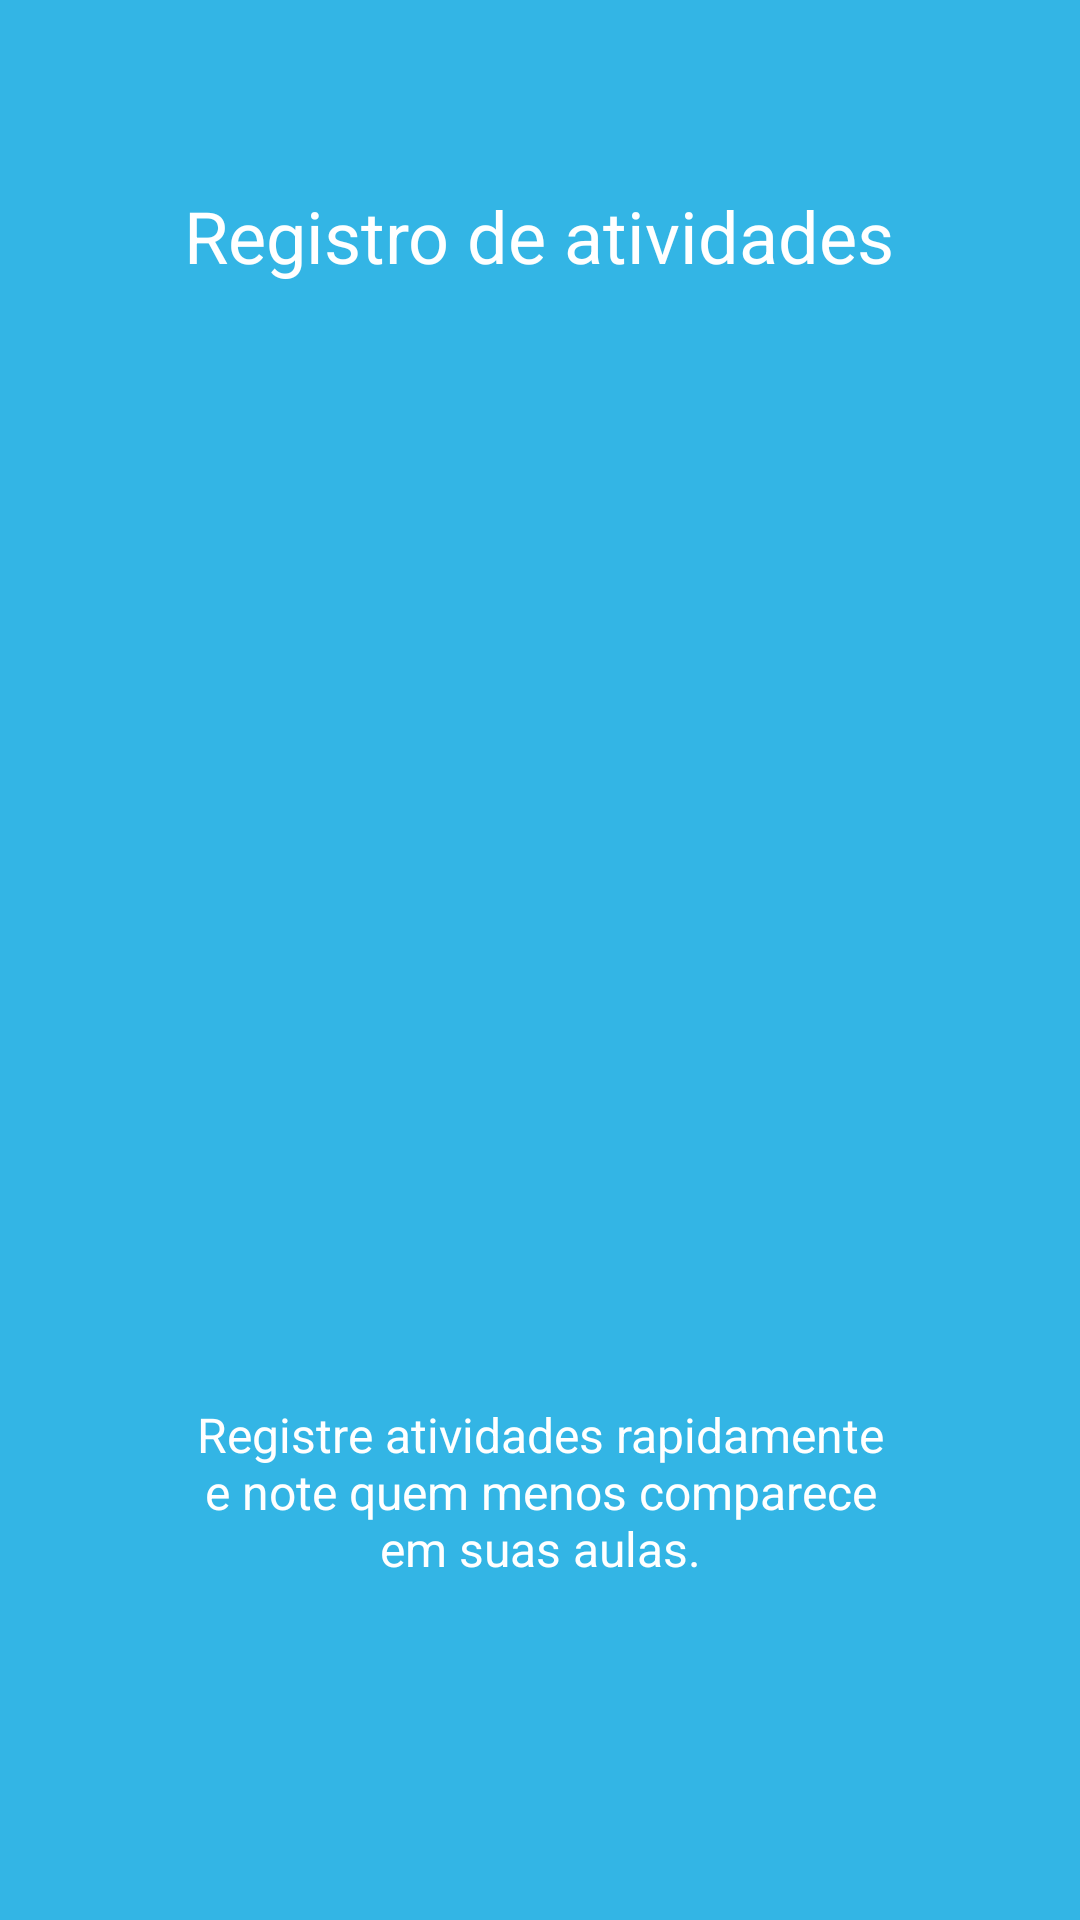

Layout XML and referenced resources for this Android screen:
<!-- AndroidManifest.xml: application theme AppTheme.NoActionBar -->
<!-- res/layout/intro2.xml -->
<?xml version="1.0" encoding="utf-8"?>
<LinearLayout xmlns:android="http://schemas.android.com/apk/res/android"
    android:orientation="vertical" android:layout_width="match_parent"
    android:layout_height="match_parent"
    android:background="@color/refresh_progress_1"
    android:layout_weight="10"
    android:id="@+id/main">

    <TextView
        android:layout_width="wrap_content"
        android:layout_height="0dp"
        android:layout_gravity="center"
        android:gravity="center"
        android:paddingLeft="32dp"
        android:layout_weight="3"
        android:textColor="#ffffff"
        android:paddingRight="32dp"
        android:textSize="24sp"
        android:text="Registro de atividades"/>

    <LinearLayout
        android:layout_width="fill_parent"
        android:layout_height="0dp"
        android:orientation="vertical"
        android:gravity="center"
        android:layout_weight="5">

        <ImageView
            android:layout_width="wrap_content"
            android:layout_height="wrap_content"
            android:layout_gravity="center"
            android:paddingLeft="16dp"
            android:paddingRight="16dp"
            android:src="@drawable/ic_slide2"/>
    </LinearLayout>
    <TextView
        android:layout_width="wrap_content"
        android:layout_height="0dp"
        android:layout_weight="3"
        android:layout_gravity="center"
        android:gravity="center"
        android:textColor="#ffffff"
        android:paddingLeft="64dp"
        android:paddingRight="64dp"
        android:textSize="16sp"
        android:text="Registre atividades rapidamente e note quem menos comparece em suas aulas."/>
    <TextView
        android:layout_width="fill_parent"
        android:layout_height="64dp" />
</LinearLayout>
<!-- resources referenced by this layout -->
<resources>
  <color name="refresh_progress_1">#33B5E5</color>
  <style name="AppTheme.NoActionBar">
          <item name="windowActionBar">false</item>
          <item name="windowNoTitle">true</item>
      </style>
</resources>
